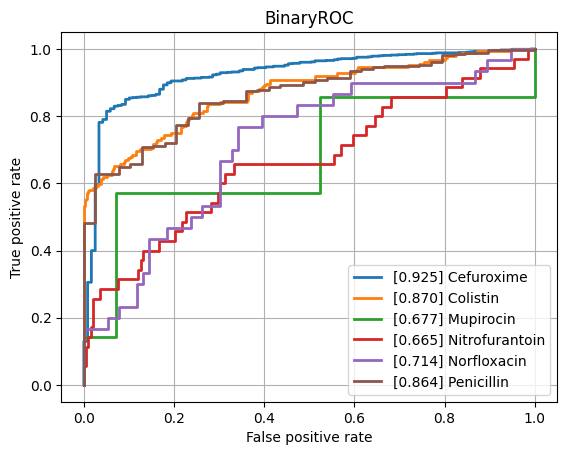

The data file committed next to this chart (first rows):
class, ROCAUC, n_positives, n_negatives
Amikacin, 0.8123, 117, 798
Amoxicillin-Clavulanic acid, 0.7846, 1516, 1116
Ampicillin, 0.8177, 2849, 607
Ampicillin-Amoxicillin, 0.8406, 1266, 42
Cefazolin, 0.8298, 135, 51
Cefepime, 0.763, 985, 1793
Cefpodoxime, 0.7434, 43, 31
Ceftazidime, 0.7776, 1325, 2008
Ceftriaxone, 0.7466, 1210, 1704
Cefuroxime, 0.9254, 933, 119
Ciprofloxacin, 0.7413, 2493, 3490
Clindamycin, 0.805, 1348, 497
Colistin, 0.8702, 184, 456
Cotrimoxazole, 0.7404, 3118, 3715
Ertapenem, 0.7949, 34, 839
Erythromycin, 0.7888, 1216, 340
Fosfomycin, 0.7436, 378, 733
Fosfomycin-Trometamol, 0.7539, 19, 37
Fusidic acid, 0.7582, 141, 137
Gentamicin, 0.8412, 3183, 1756
Imipenem, 0.8625, 2857, 3144
Levofloxacin, 0.7809, 594, 671
Meropenem, 0.7846, 908, 3135
Mupirocin, 0.6769, 7, 42
Nitrofurantoin, 0.6649, 35, 198
Norfloxacin, 0.7145, 30, 76
Oxacillin, 0.7891, 448, 246
Penicillin, 0.8642, 480, 39
Piperacillin-Tazobactam, 0.7656, 2074, 2616
Rifampicin, 0.7334, 66, 756
Teicoplanin, 0.8109, 3, 134
Tetracycline, 0.7707, 296, 464
Tobramycin, 0.7427, 171, 508
Vancomycin, 0.8553, 197, 2106
micro, 0.8309, , 
macro, 0.7851, , 
